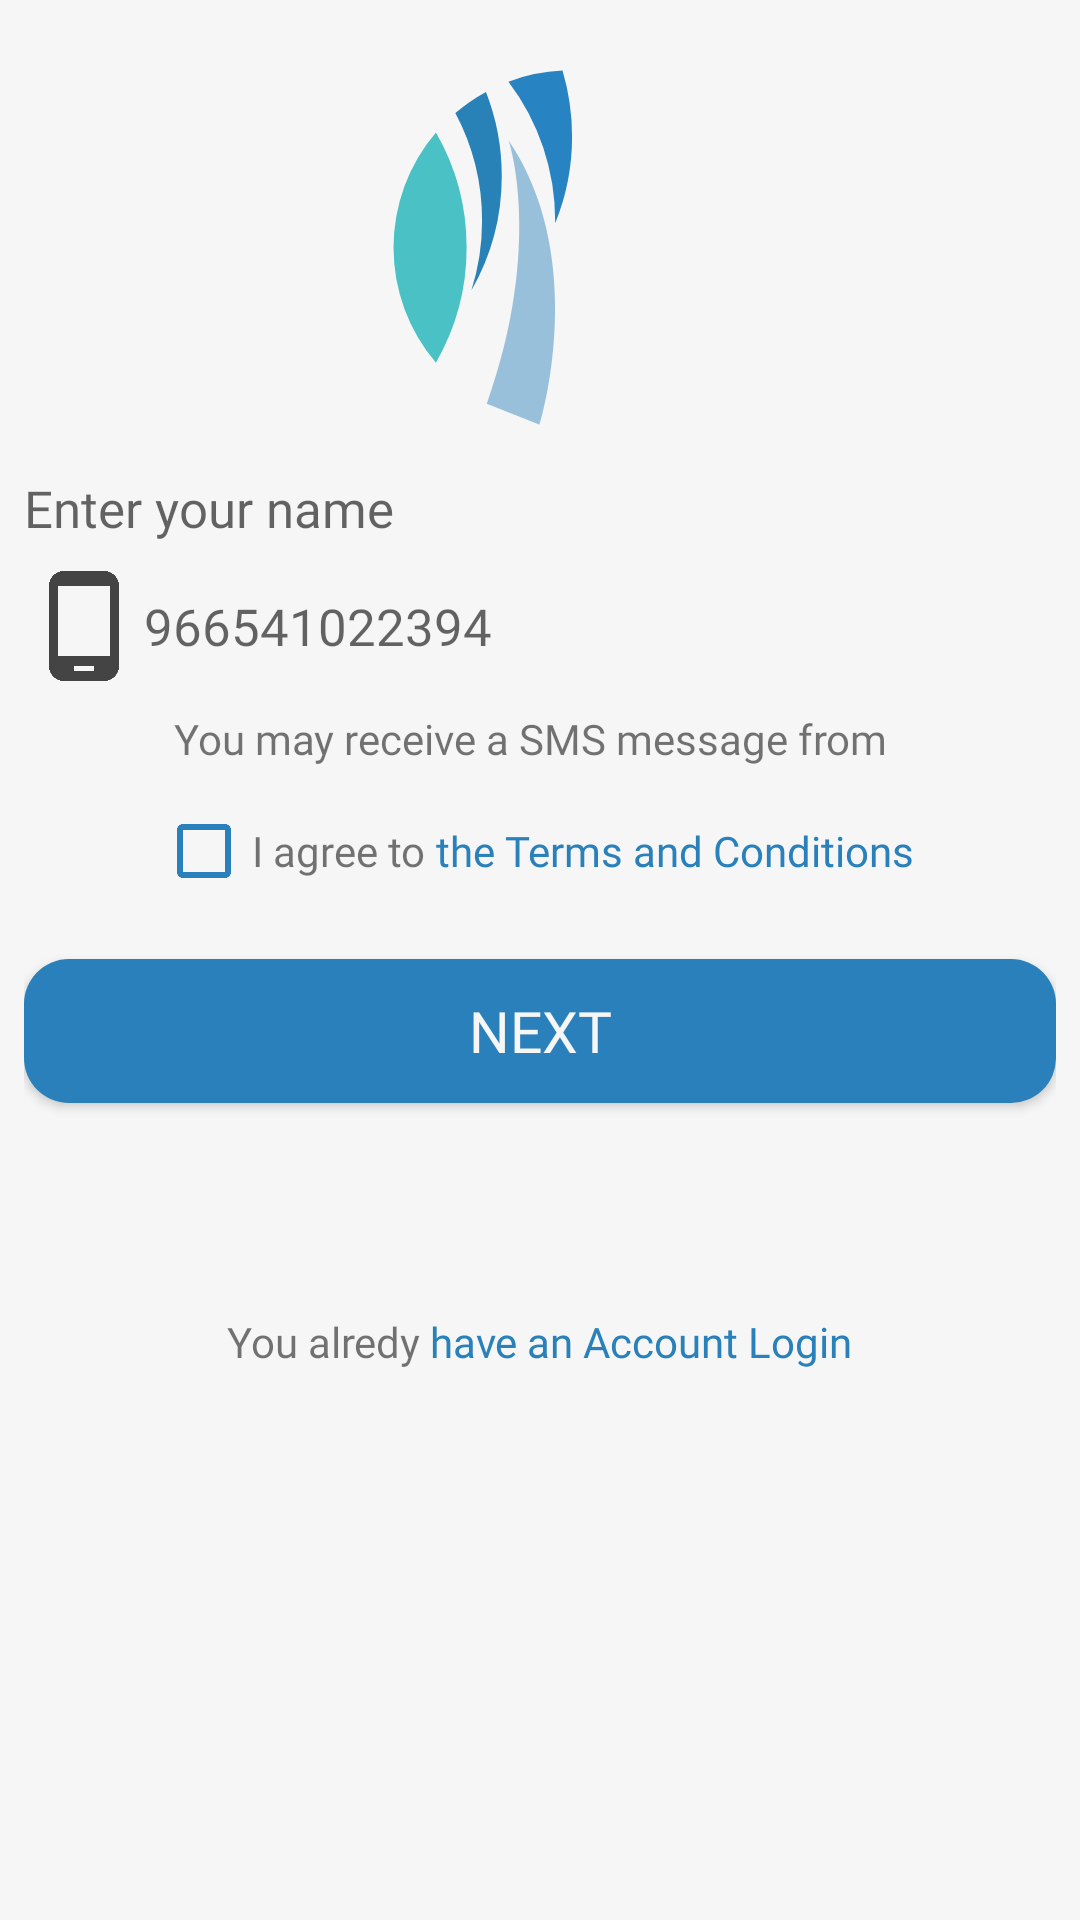

Write the Android layout XML for this screen, with the resource values it uses.
<!-- AndroidManifest.xml: application theme AppTheme -->
<!-- res/layout/activity_phone_signup.xml -->
<?xml version="1.0" encoding="utf-8"?>
<android.support.constraint.ConstraintLayout xmlns:android="http://schemas.android.com/apk/res/android"
    xmlns:app="http://schemas.android.com/apk/res-auto"
    xmlns:tools="http://schemas.android.com/tools"
    android:layout_width="match_parent"
    android:layout_height="match_parent"
    android:background="@color/bgColor"
    tools:context="com.diverapp.diverapp.SignupLogin.PhoneSignupActivity">


    <LinearLayout
        android:layout_width="match_parent"
        android:layout_height="wrap_content"
        android:orientation="vertical"
        android:gravity="center"
        android:padding="8dp">
    <ImageView
        android:id="@+id/logoImage"
        android:layout_width="150dp"
        android:layout_height="150dp"
        app:srcCompat="@drawable/ic_assetlogo" />

        <EditText
            android:id="@+id/namePhoneSignup"
            android:layout_width="match_parent"
            android:layout_height="wrap_content"
            android:background="@drawable/custom_edit"
            android:drawableLeft="@drawable/ic_username"
            android:hint="Enter your name"
            android:layout_marginBottom="8dp"
            android:inputType="textPersonName"
            android:fontFamily="@font/montserrat_semi_bold"
            android:textSize="17dp" />

        <EditText
            android:id="@+id/phoneNumber"
            android:layout_width="match_parent"
            android:layout_height="wrap_content"
            android:layout_marginBottom="8dp"
            android:background="@drawable/custom_edit"
            android:drawableLeft="@drawable/ic_phone_ic"
            android:fontFamily="@font/montserrat_semi_bold"
            android:hint="966541022394 "
            android:inputType="phone"
            android:textSize="17dp" />
        <TextView
            android:id="@+id/textView3"
            android:layout_width="match_parent"
            android:layout_height="wrap_content"
            android:layout_marginBottom="8dp"
            android:fontFamily="@font/montserrat_semi_bold"
            android:textSize="14dp"
            android:textAlignment="center"
            android:text="You may receive a SMS message from  " />
        <LinearLayout
            android:layout_width="match_parent"
            android:layout_height="wrap_content"
            android:gravity="center"
            android:layout_marginTop="4dp"
            android:layout_marginBottom="20dp">
            <CheckBox
                android:id="@+id/termsCheckBoxPhone"
                android:layout_width="wrap_content"
                android:layout_height="wrap_content"
                android:theme="@style/checkBoxStyle"
                android:buttonTint="@color/blueColor"/>
            <TextView
                android:layout_width="wrap_content"
                android:layout_height="wrap_content"
                android:fontFamily="@font/montserrat_semi_bold"
                android:text="I agree to " />
            <TextView
                android:id="@+id/iAcceptPrivacyPhnoe"
                android:layout_width="wrap_content"
                android:layout_height="wrap_content"
                android:fontFamily="@font/montserrat_semi_bold"
                android:textColor="@color/blueColor"
                android:text="the Terms and Conditions " />
        </LinearLayout>
        <Button
            android:id="@+id/signupButtonPhoneForm"
            android:layout_width="match_parent"
            android:layout_height="wrap_content"
            android:fontFamily="@font/montserrat_semi_bold"
            android:background="@drawable/button_bg"
            android:text="Next"
            android:textColor="@drawable/button_text"
            android:textSize="19dp" />

    <LinearLayout
        android:layout_width="match_parent"
        android:layout_height="wrap_content"
        android:layout_marginTop="70dp">
            <LinearLayout
                android:layout_width="match_parent"
                android:layout_height="wrap_content"
                android:orientation="horizontal"
                android:gravity="center">
                <TextView
                    android:layout_width="wrap_content"
                    android:layout_height="wrap_content"
                    android:fontFamily="@font/montserrat_semi_bold"
                    android:gravity="end"
                    android:text="You alredy " />
                <TextView
                    android:id="@+id/youAlredyHaveAccountPhoneSignup"
                    android:layout_width="wrap_content"
                    android:layout_height="wrap_content"
                    android:textColor="@color/blueColor"
                    android:fontFamily="@font/montserrat_semi_bold"
                    android:text="have an Account Login" />
            </LinearLayout>
        </LinearLayout>
    </LinearLayout>
</android.support.constraint.ConstraintLayout>
<!-- resources referenced by this layout -->
<resources>
  <color name="bgColor">#F5F6F5</color>
  <color name="blueColor">#2980ba</color>
  <!-- drawable button_text (drawable) -->
  <?xml version="1.0" encoding="utf-8"?>
  <selector xmlns:android="http://schemas.android.com/apk/res/android">
  
      <item android:state_pressed="true" android:color="@color/white" />
      <item android:state_pressed="false" android:color="@color/bgColor" />
  </selector>
  <!-- drawable ic_assetlogo (drawable) -->
  <vector android:height="24dp" android:viewportHeight="160"
      android:viewportWidth="160" android:width="24dp" xmlns:android="http://schemas.android.com/apk/res/android">
      <path android:fillColor="#4ac1c5" android:pathData="M53.9,79.5A81.56,81.56 0,0 1,43 120.4a63,63 0,0 1,0 -81.8A81.56,81.56 0,0 1,53.9 79.5Z"/>
      <path android:fillColor="#2881b7" android:pathData="M55.63,94.64A81.87,81.87 0,0 0,59.4 70a81.52,81.52 0,0 0,-9.5 -38.33,62.59 62.59,0 0,1 10.89,-7.52A81.74,81.74 0,0 1,66.4 54,81.61 81.61,0 0,1 55.63,94.64Z"/>
      <path android:fillColor="#2883c2" android:pathData="M85.39,70.86c0,-0.29 0,-0.57 0,-0.86A81.61,81.61 0,0 0,68.78 20.51,62 62,0 0,1 88,16.57 82,82 0,0 1,91.4 40,81.58 81.58,0 0,1 85.39,70.86Z"/>
      <path android:fillColor="#98c0da" android:pathData="M68.9,41.5s12.37,37 -7.81,93.5l18.81,7.5S97.9,84.5 68.9,41.5Z"/>
  </vector>
  <!-- drawable ic_phone_ic (drawable) -->
  <?xml version="1.0" encoding="utf-8"?>
  <layer-list xmlns:android="http://schemas.android.com/apk/res/android">
      <item android:drawable="@drawable/ic_phone_android_black_25dp"
          android:width="40dp"
          android:height="40dp"
          android:gravity="center"/>
  </layer-list>
  <!-- drawable ic_username (drawable) -->
  <layer-list xmlns:android="http://schemas.android.com/apk/res/android">
      
          
          
              
              
              
                  
          
      
      <item android:drawable="@drawable/ic_person_black_24dp"
          android:width="40dp"
          android:height="40dp"
          android:gravity="center"/>
  </layer-list>
  <style name="checkBoxStyle" parent="Base.Theme.AppCompat">
          <item name="colorAccent">@color/blueColor</item>
          <item name="android:textColorSecondary">@color/colorAccent</item>
      </style>
  <style name="AppTheme" parent="Theme.AppCompat.Light.NoActionBar">
          
          <item name="colorPrimary">@color/colorPrimary</item>
          <item name="colorPrimaryDark">@color/colorPrimaryDark</item>
          <item name="colorAccent">@color/colorAccent</item>
      </style>
  <color name="disabledButton">#277099</color>
  <color name="mBlueWhite">#7fa6b7</color>
  <color name="white">#ffffff</color>
  <!-- drawable ic_phone_android_black_25dp (drawable) -->
  <vector android:height="24dp" android:tint="#444444"
      android:viewportHeight="24.0" android:viewportWidth="24.0"
      android:width="24dp" xmlns:android="http://schemas.android.com/apk/res/android">
      <path android:fillColor="#FF000000" android:pathData="M16,1L8,1C6.34,1 5,2.34 5,4v16c0,1.66 1.34,3 3,3h8c1.66,0 3,-1.34 3,-3L19,4c0,-1.66 -1.34,-3 -3,-3zM14,21h-4v-1h4v1zM17.25,18L6.75,18L6.75,4h10.5v14z"/>
  </vector>
  <color name="colorAccent">#FF4081</color>
  <color name="colorPrimary">#2980ba</color>
  <color name="colorPrimaryDark">#2980ba</color>
</resources>
